Dataset: bccd_wbc_seg (GitHub, ParthaPratimBanik/An-Automatic-Nucleus-Segmentation-and-CNN-Model-based-Classification-Method-of-White-Blood-Cell). Classes: eosinophil, lymphocyte, monocyte, neutrophil.

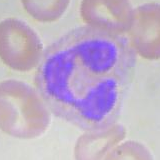
Label: neutrophil

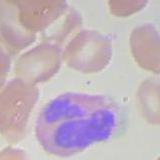
Label: eosinophil

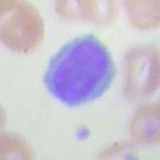
Label: lymphocyte

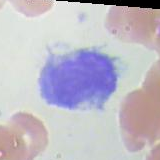
Label: monocyte

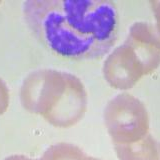
Label: neutrophil

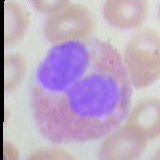
Label: eosinophil
